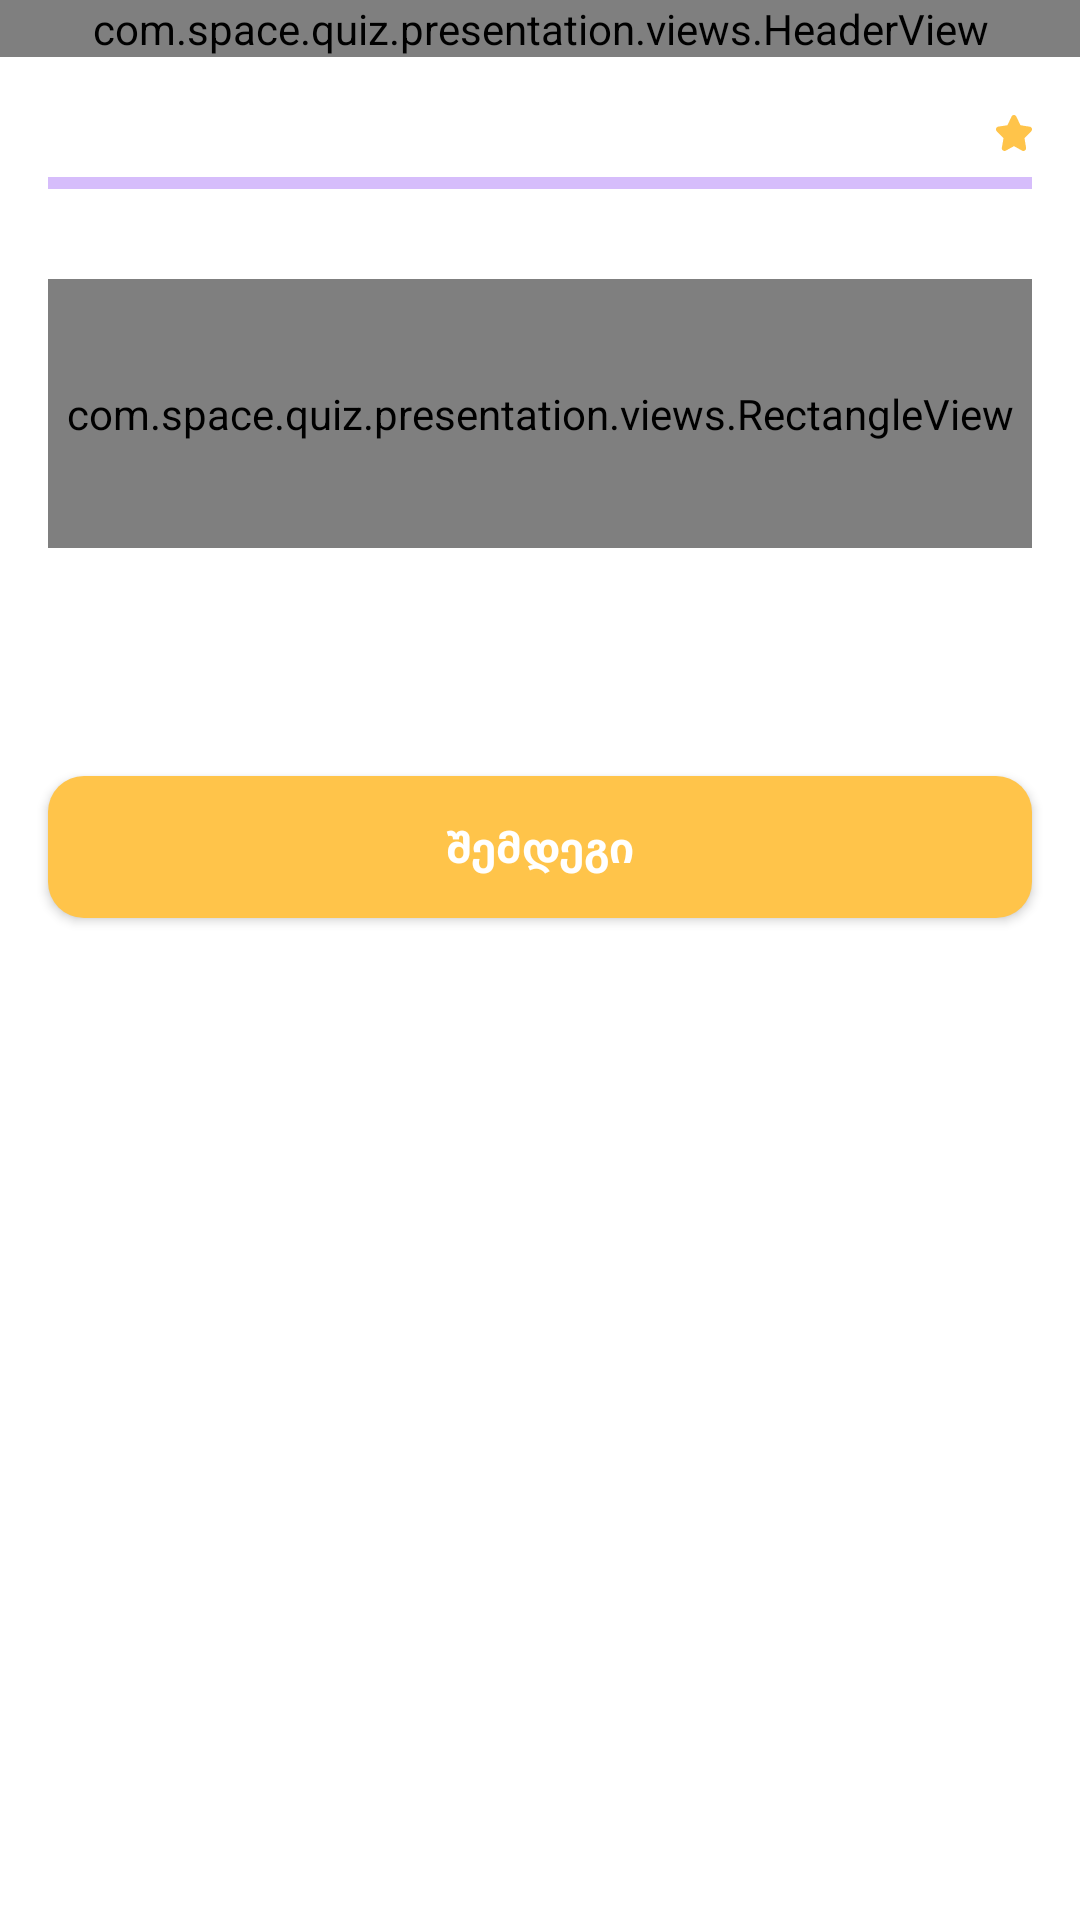

Produce the Android XML layout that renders to this screen, including the resource entries it uses.
<!-- AndroidManifest.xml: application theme Theme.Quiz -->
<!-- res/layout/fragment_questions.xml -->
<?xml version="1.0" encoding="utf-8"?>
<androidx.constraintlayout.widget.ConstraintLayout xmlns:android="http://schemas.android.com/apk/res/android"
    xmlns:app="http://schemas.android.com/apk/res-auto"
    xmlns:tools="http://schemas.android.com/tools"
    android:layout_width="match_parent"
    android:layout_height="match_parent"
    tools:context=".presentation.ui_questions.ui.QuestionsFragment">

    <com.space.quiz.presentation.views.HeaderView
        android:id="@+id/customTitleView"
        android:layout_width="match_parent"
        android:layout_height="wrap_content"
        app:layout_constraintEnd_toEndOf="parent"
        app:layout_constraintStart_toStartOf="parent"
        app:layout_constraintTop_toTopOf="parent" />


    <TextView
        android:id="@+id/progressBarPoints"
        style="@style/mediumMyriadGeo_darkGrey_bold"
        android:layout_width="wrap_content"
        android:layout_height="wrap_content"
        android:layout_marginBottom="@dimen/dimen_5dp"
        app:layout_constraintBottom_toTopOf="@+id/answersProgress"
        app:layout_constraintStart_toStartOf="@+id/answersProgress"
        tools:text="1/10" />

    <TextView
        android:id="@+id/currentAnswersPoint"
        style="@style/mediumMyriadGeo_yellow_normal"
        android:layout_width="wrap_content"
        android:layout_height="wrap_content"
        android:layout_marginBottom="@dimen/dimen_5dp"
        app:drawableRightCompat="@drawable/ic_yellow_star"
        app:layout_constraintBottom_toTopOf="@+id/answersProgress"
        app:layout_constraintEnd_toEndOf="@+id/answersProgress"
        tools:text="მიმდინარე ქულა - 1" />


    <com.google.android.material.progressindicator.LinearProgressIndicator
        android:id="@+id/answersProgress"
        android:layout_width="match_parent"
        android:layout_height="wrap_content"
        android:layout_marginHorizontal="@dimen/dimen_16dp"
        android:layout_marginTop="@dimen/dimen_40dp"
        android:backgroundTint="@color/neutral_04_light_grey"
        android:progressTint="@color/blue_secondary_default"
        app:layout_constraintEnd_toEndOf="parent"
        app:layout_constraintStart_toStartOf="parent"
        app:layout_constraintTop_toBottomOf="@+id/customTitleView" />

    <com.space.quiz.presentation.views.RectangleView
        android:id="@+id/testsTopRectangle"
        android:layout_width="match_parent"
        android:layout_height="0dp"
        android:layout_marginHorizontal="@dimen/dimen_16dp"
        android:layout_marginTop="@dimen/dimen_30dp"
        app:layout_constraintEnd_toEndOf="parent"
        app:layout_constraintHeight_percent="0.14"
        app:layout_constraintStart_toStartOf="parent"
        app:layout_constraintTop_toBottomOf="@+id/answersProgress"
        app:rectangleBackgroundColor="@color/blue_secondary_lightest" />

    <TextView
        android:id="@+id/testsQuestionTextView"
        style="@style/mediumMyriadGeo_darkGrey_bold"
        android:layout_width="wrap_content"
        android:layout_height="wrap_content"
        android:maxWidth="@dimen/dimen_300dp"
        android:textAlignment="center"
        app:layout_constraintBottom_toBottomOf="@+id/testsTopRectangle"
        app:layout_constraintEnd_toEndOf="@+id/testsTopRectangle"
        app:layout_constraintStart_toStartOf="@+id/testsTopRectangle"
        app:layout_constraintTop_toTopOf="@+id/testsTopRectangle"
        tools:text="რომელია ყველაზე პოპულარული პროგრამირების ენა?" />

    <androidx.recyclerview.widget.RecyclerView
        android:id="@+id/answersRecyclerView"
        android:layout_width="match_parent"
        android:layout_height="0dp"
        android:layout_marginTop="@dimen/dimen_30dp"
        app:layoutManager="androidx.recyclerview.widget.LinearLayoutManager"
        app:layout_constraintEnd_toEndOf="parent"
        app:layout_constraintStart_toStartOf="parent"
        app:layout_constraintTop_toBottomOf="@+id/testsTopRectangle"
        tools:itemCount="4"
        tools:listitem="@layout/answer_customview" />

    <com.google.android.material.button.MaterialButton
        android:id="@+id/nextQuestionButton"
        style="@style/mediumMyriadGeo_white_bold"
        android:layout_width="match_parent"
        android:layout_height="wrap_content"
        android:layout_marginHorizontal="@dimen/dimen_16dp"
        android:layout_marginTop="@dimen/dimen_40dp"
        android:letterSpacing="0"
        android:paddingHorizontal="@dimen/dimen_24dp"
        android:paddingVertical="@dimen/dimen_14dp"
        android:text="@string/next_button_text"
        android:textAllCaps="false"
        app:backgroundTint="@color/yellow_primary"
        app:cornerRadius="@dimen/dimen_12dp"
        app:layout_constraintEnd_toEndOf="parent"
        app:layout_constraintStart_toStartOf="parent"
        app:layout_constraintTop_toBottomOf="@+id/answersRecyclerView" />
</androidx.constraintlayout.widget.ConstraintLayout>
<!-- res/layout/answer_customview.xml (included above) -->
<?xml version="1.0" encoding="utf-8"?>
<androidx.constraintlayout.widget.ConstraintLayout xmlns:android="http://schemas.android.com/apk/res/android"
    android:layout_width="match_parent"
    android:layout_height="wrap_content"
    xmlns:app="http://schemas.android.com/apk/res-auto">
    <com.space.quiz.presentation.views.AnswersView
        android:id="@+id/answerView"
        android:layout_width="match_parent"
        android:layout_height="wrap_content"
        app:layout_constraintTop_toTopOf="parent"
        app:layout_constraintBottom_toBottomOf="parent"/>

</androidx.constraintlayout.widget.ConstraintLayout>
<!-- resources referenced by this layout -->
<resources>
  <color name="blue_secondary_default">#537FE7</color>
  <color name="blue_secondary_lightest">#C0D0F6</color>
  <color name="neutral_04_light_grey">#F6F6F6</color>
  <color name="yellow_primary">#FFC44A</color>
  <dimen name="dimen_12dp">12dp</dimen>
  <dimen name="dimen_14dp">14dp</dimen>
  <dimen name="dimen_16dp">16dp</dimen>
  <dimen name="dimen_24dp">24dp</dimen>
  <dimen name="dimen_300dp">300dp</dimen>
  <dimen name="dimen_30dp">30dp</dimen>
  <dimen name="dimen_40dp">40dp</dimen>
  <dimen name="dimen_5dp">5dp</dimen>
  <!-- drawable ic_yellow_star (drawable) -->
  <vector xmlns:android="http://schemas.android.com/apk/res/android"
      android:width="12dp"
      android:height="12dp"
      android:viewportWidth="12"
      android:viewportHeight="12">
      <path
          android:pathData="M0.039,4.525C-0.051,4.868 0.009,5.243 0.277,5.461L2.394,7.615C2.454,7.677 2.484,7.771 2.484,7.896L1.947,10.923C1.887,11.203 1.977,11.484 2.156,11.672C2.424,11.984 2.871,12.108 3.259,11.89L5.853,10.455C5.943,10.392 6.032,10.392 6.122,10.455L8.716,11.89C9.133,12.108 9.551,11.984 9.819,11.672C9.998,11.453 10.058,11.203 10.028,10.923L9.521,7.896C9.521,7.802 9.551,7.708 9.61,7.615L11.727,5.461C11.966,5.212 12.055,4.837 11.966,4.525C11.847,4.182 11.578,3.932 11.25,3.901L8.298,3.433C8.209,3.433 8.119,3.37 8.09,3.277L6.778,0.531C6.629,0.187 6.301,0 5.973,0C5.645,0 5.317,0.187 5.167,0.531L3.885,3.277C3.855,3.37 3.766,3.433 3.677,3.433L0.754,3.87C0.426,3.932 0.128,4.182 0.039,4.525Z"
          android:fillColor="#FFC44A"/>
  </vector>
  <string name="next_button_text">შემდეგი</string>
  <style name="mediumMyriadGeo_darkGrey_bold">
          <item name="android:font">@font/myriad_geo</item>
          <item name="android:textSize">@dimen/dimen_14sp</item>
          <item name="android:textColor">@color/neutral_01_dark_grey</item>
          <item name="android:textStyle">bold</item>
      </style>
  <style name="mediumMyriadGeo_white_bold">
          <item name="android:font">@font/myriad_geo</item>
          <item name="android:textSize">@dimen/dimen_14sp</item>
          <item name="android:textColor">@color/neutral_04_white</item>
          <item name="android:textStyle">bold</item>
      </style>
  <style name="Theme.Quiz" parent="Theme.MaterialComponents.Light.NoActionBar">
          
          <item name="colorPrimary">@color/purple_500</item>
          <item name="colorPrimaryVariant">@color/purple_700</item>
          <item name="colorOnPrimary">@color/neutral_04_white</item>
          
          <item name="colorSecondary">@color/teal_200</item>
          <item name="colorSecondaryVariant">@color/teal_700</item>
          <item name="colorOnSecondary">@color/black</item>
          
          <item name="android:statusBarColor">@color/black</item>
          
      </style>
  <dimen name="dimen_14sp">14sp</dimen>
  <color name="neutral_01_dark_grey">#1D1D1D</color>
  <color name="neutral_04_white">#FFFFFF</color>
  <color name="purple_500">#FF6200EE</color>
  <color name="purple_700">#FF3700B3</color>
  <color name="teal_200">#FF03DAC5</color>
  <color name="teal_700">#FF018786</color>
  <color name="black">#FF000000</color>
</resources>
